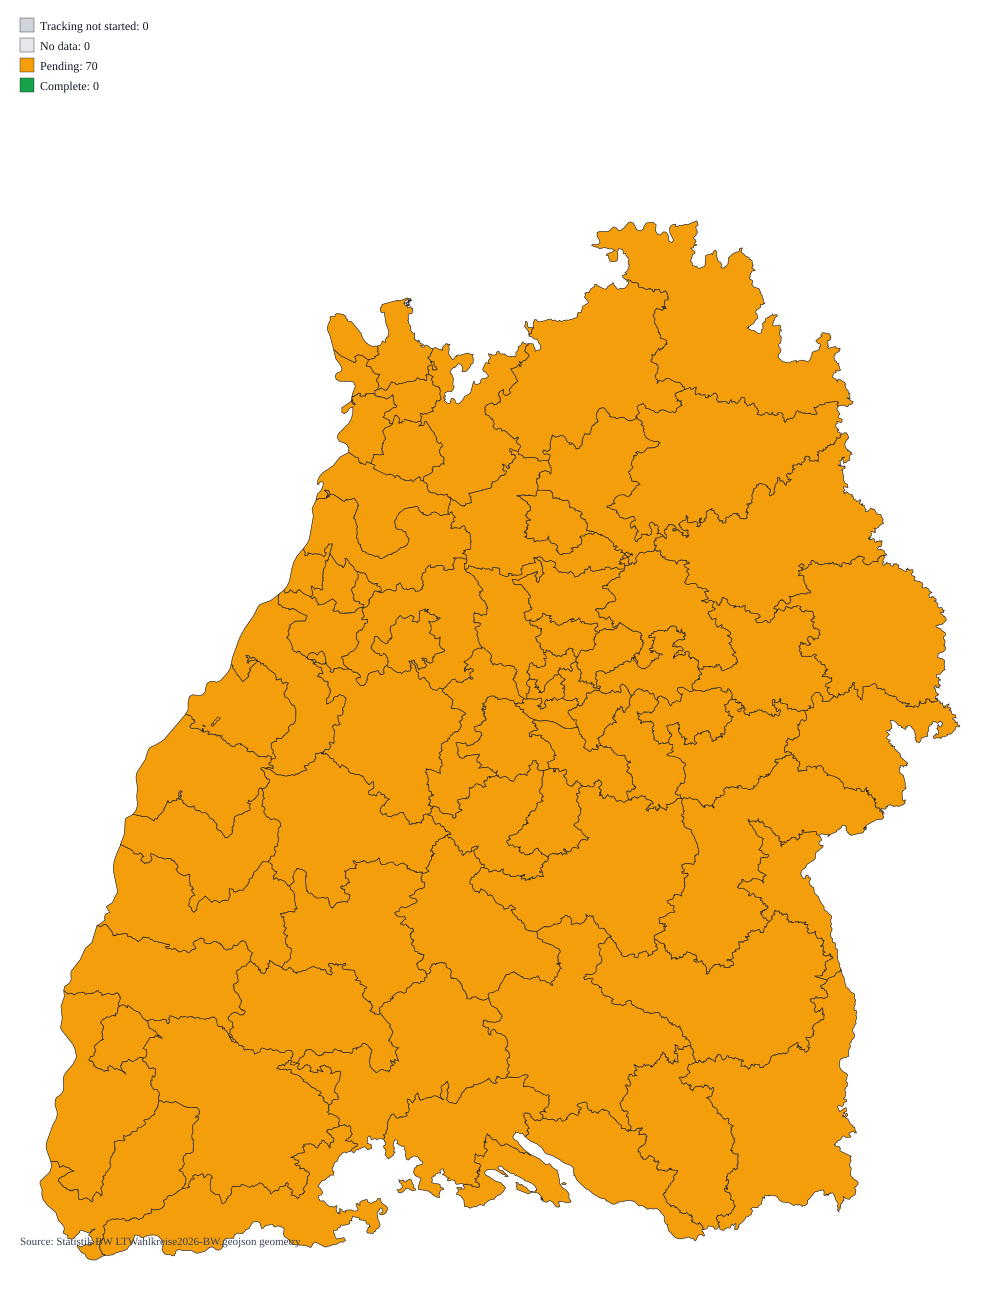

The file beside this chart, header and first rows:
wahlkreisnummer, wahlkreisname, status, reported_precincts, total_precincts, municipalities_total, municipalities_complete, municipalities_pending, municipalities_no_data
1, Stuttgart I, pending, 0, 146, 1, 0, 0, 1
2, Stuttgart II, pending, 0, 144, 1, 0, 0, 1
3, Stuttgart III, pending, 0, 131, 1, 0, 0, 1
4, Stuttgart IV, pending, 0, 135, 1, 0, 0, 1
5, Böblingen, pending, 0, 189, 12, 0, 0, 12
6, Leonberg, pending, 0, 178, 14, 0, 0, 14
7, Esslingen, pending, 0, 152, 6, 0, 0, 6
8, Kirchheim, pending, 0, 164, 22, 0, 0, 22
9, Nürtingen, pending, 0, 176, 15, 0, 0, 15
10, Göppingen, pending, 0, 157, 12, 0, 0, 12
11, Geislingen, pending, 0, 128, 27, 0, 0, 27
12, Ludwigsburg, pending, 0, 170, 6, 0, 0, 6
13, Vaihingen, pending, 0, 166, 12, 0, 0, 12
14, Bietigheim-Bissingen, pending, 0, 174, 21, 0, 0, 21
15, Waiblingen, pending, 0, 142, 6, 0, 0, 6
16, Schorndorf, pending, 0, 140, 8, 0, 0, 8
17, Backnang, pending, 0, 128, 17, 0, 0, 17
18, Heilbronn, pending, 0, 143, 5, 0, 0, 5
19, Eppingen, pending, 0, 144, 19, 0, 0, 19
20, Neckarsulm, pending, 0, 156, 23, 0, 0, 23
21, Hohenlohe, pending, 0, 169, 22, 0, 0, 22
22, Schwäbisch Hall, pending, 0, 182, 24, 0, 0, 24
23, Main-Tauber, pending, 0, 203, 18, 0, 0, 18
24, Heidenheim, pending, 0, 163, 11, 0, 0, 11
25, Schwäbisch Gmünd, pending, 0, 150, 22, 0, 0, 22
26, Aalen, pending, 0, 175, 20, 0, 0, 20
27, Karlsruhe I, pending, 0, 137, 1, 0, 0, 1
28, Karlsruhe II, pending, 0, 132, 1, 0, 0, 1
29, Bruchsal, pending, 0, 152, 11, 0, 0, 11
30, Bretten, pending, 0, 177, 14, 0, 0, 14
31, Ettlingen, pending, 0, 157, 7, 0, 0, 7
32, Rastatt, pending, 0, 153, 16, 0, 0, 16
33, Baden-Baden, pending, 0, 139, 8, 0, 0, 8
34, Heidelberg, pending, 0, 149, 1, 0, 0, 1
35, Mannheim I, pending, 0, 110, 1, 0, 0, 1
36, Mannheim II, pending, 0, 133, 1, 0, 0, 1
37, Wiesloch, pending, 0, 137, 10, 0, 0, 10
38, Neckar-Odenwald, pending, 0, 189, 27, 0, 0, 27
39, Weinheim, pending, 0, 191, 10, 0, 0, 10
40, Schwetzingen, pending, 0, 128, 10, 0, 0, 10
41, Sinsheim, pending, 0, 150, 24, 0, 0, 24
42, Pforzheim, pending, 0, 129, 5, 0, 0, 5
43, Calw, pending, 0, 186, 25, 0, 0, 25
44, Enz, pending, 0, 166, 24, 0, 0, 24
45, Freudenstadt, pending, 0, 143, 16, 0, 0, 16
46, Freiburg I, pending, 0, 219, 30, 0, 0, 30
47, Freiburg II, pending, 0, 183, 5, 0, 0, 5
48, Breisgau, pending, 0, 192, 31, 0, 0, 31
49, Emmendingen, pending, 0, 165, 24, 0, 0, 24
50, Lahr, pending, 0, 179, 22, 0, 0, 22
51, Offenburg, pending, 0, 129, 15, 0, 0, 15
52, Kehl, pending, 0, 132, 14, 0, 0, 14
53, Rottweil, pending, 0, 149, 21, 0, 0, 21
54, Villingen-Schwenningen, pending, 0, 189, 17, 0, 0, 17
55, Tuttlingen-Donaueschingen, pending, 0, 191, 38, 0, 0, 38
56, Konstanz, pending, 0, 161, 7, 0, 0, 7
57, Singen, pending, 0, 159, 18, 0, 0, 18
58, Lörrach, pending, 0, 248, 30, 0, 0, 30
59, Waldshut, pending, 0, 214, 23, 0, 0, 23
60, Reutlingen, pending, 0, 171, 10, 0, 0, 10
... 10 more rows
